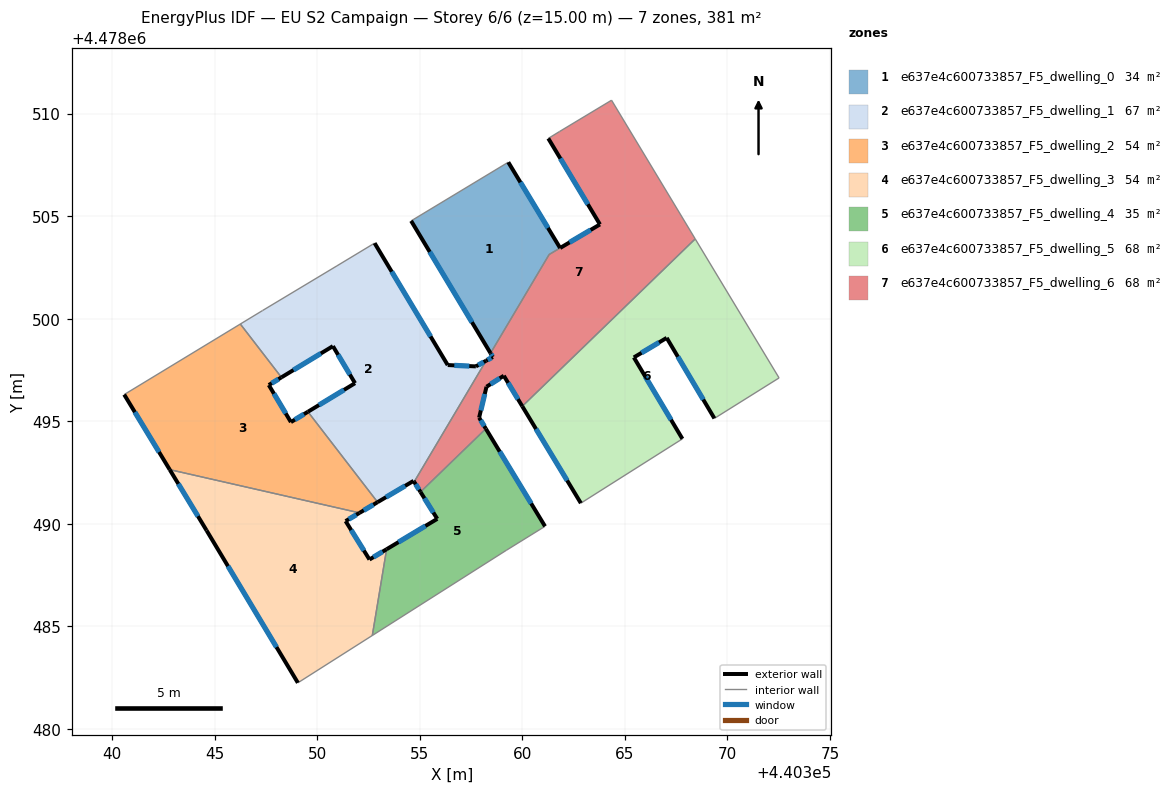
=== STOREY PLAN SPEC (per zone: floor XY polygon, exterior-wall plan segments, windows/doors) ===
zone 1: e637e4c600733857_F5_dwelling_0  (33.6 m²)
  floor: (440358.45, 4478498.31) (440361.31, 4478503.12) (440361.84, 4478503.44) (440359.32, 4478507.62) (440354.58, 4478504.76)
  exterior wall: (440358.45, 4478498.31) – (440354.58, 4478504.76)  [7.5 m]
    window: (440357.55, 4478499.82) – (440355.49, 4478503.25)  [6.4 m²]
  exterior wall: (440359.32, 4478507.62) – (440361.84, 4478503.44)  [4.9 m]
    window: (440359.91, 4478506.65) – (440361.25, 4478504.42)  [4.1 m²]
  interior walls: 3
zone 2: e637e4c600733857_F5_dwelling_1  (67.0 m²)
  floor: (440354.73, 4478492.04) (440358.23, 4478497.95) (440357.74, 4478497.67) (440356.36, 4478497.74) (440352.80, 4478503.68) (440350.97, 4478502.57) (440347.34, 4478500.39) (440346.25, 4478499.74) (440348.26, 4478497.13) (440350.77, 4478498.66) (440351.84, 4478496.85) (440349.55, 4478495.46) (440352.95, 4478491.05) (440354.70, 4478492.09)
  exterior wall: (440354.70, 4478492.09) – (440352.95, 4478491.05)  [2.0 m]
    window: (440354.29, 4478491.84) – (440353.36, 4478491.29)  [1.7 m²]
  exterior wall: (440349.55, 4478495.46) – (440351.84, 4478496.85)  [2.7 m]
    window: (440350.09, 4478495.78) – (440351.31, 4478496.52)  [2.3 m²]
  exterior wall: (440351.84, 4478496.85) – (440350.77, 4478498.66)  [2.1 m]
    window: (440351.59, 4478497.27) – (440351.02, 4478498.23)  [1.8 m²]
  exterior wall: (440350.77, 4478498.66) – (440348.26, 4478497.13)  [2.9 m]
    window: (440350.18, 4478498.30) – (440348.84, 4478497.49)  [2.5 m²]
  exterior wall: (440352.80, 4478503.68) – (440356.36, 4478497.74)  [6.9 m]
    window: (440353.63, 4478502.29) – (440355.53, 4478499.13)  [5.9 m²]
  exterior wall: (440356.36, 4478497.74) – (440357.74, 4478497.67)  [1.4 m]
    window: (440356.69, 4478497.72) – (440357.42, 4478497.68)  [1.2 m²]
  exterior wall: (440357.74, 4478497.67) – (440358.23, 4478497.95)  [0.6 m]
    window: (440357.85, 4478497.73) – (440358.12, 4478497.88)  [0.5 m²]
  exterior wall: (440354.73, 4478492.04) – (440354.70, 4478492.09)  [0.1 m]
  interior walls: 6
zone 3: e637e4c600733857_F5_dwelling_2  (54.5 m²)
  floor: (440352.95, 4478491.05) (440349.55, 4478495.46) (440348.72, 4478494.95) (440347.64, 4478496.76) (440348.26, 4478497.13) (440346.25, 4478499.74) (440340.59, 4478496.30) (440342.81, 4478492.64) (440352.06, 4478490.53)
  exterior wall: (440348.26, 4478497.13) – (440347.64, 4478496.76)  [0.7 m]
    window: (440348.11, 4478497.05) – (440347.78, 4478496.85)  [0.6 m²]
  exterior wall: (440347.64, 4478496.76) – (440348.72, 4478494.95)  [2.1 m]
    window: (440347.89, 4478496.34) – (440348.47, 4478495.38)  [1.8 m²]
  exterior wall: (440348.72, 4478494.95) – (440349.55, 4478495.46)  [1.0 m]
    window: (440348.91, 4478495.07) – (440349.35, 4478495.34)  [0.8 m²]
  exterior wall: (440352.95, 4478491.05) – (440352.06, 4478490.53)  [1.0 m]
    window: (440352.74, 4478490.93) – (440352.27, 4478490.65)  [0.9 m²]
  exterior wall: (440342.81, 4478492.64) – (440340.59, 4478496.30)  [4.3 m]
    window: (440342.29, 4478493.49) – (440341.11, 4478495.44)  [3.6 m²]
  interior walls: 4
zone 4: e637e4c600733857_F5_dwelling_3  (54.5 m²)
  floor: (440352.69, 4478484.55) (440353.38, 4478488.75) (440352.55, 4478488.25) (440351.39, 4478490.13) (440352.06, 4478490.53) (440342.81, 4478492.64) (440344.61, 4478489.67) (440349.06, 4478482.24)
  exterior wall: (440344.61, 4478489.67) – (440342.81, 4478492.64)  [3.5 m]
    window: (440344.19, 4478490.36) – (440343.23, 4478491.94)  [2.9 m²]
  exterior wall: (440352.06, 4478490.53) – (440351.39, 4478490.13)  [0.8 m]
    window: (440351.91, 4478490.43) – (440351.54, 4478490.22)  [0.7 m²]
  exterior wall: (440351.39, 4478490.13) – (440352.55, 4478488.25)  [2.2 m]
    window: (440351.66, 4478489.69) – (440352.28, 4478488.69)  [1.9 m²]
  exterior wall: (440352.55, 4478488.25) – (440353.38, 4478488.75)  [1.0 m]
    window: (440352.74, 4478488.37) – (440353.19, 4478488.64)  [0.8 m²]
  exterior wall: (440349.06, 4478482.24) – (440344.61, 4478489.67)  [8.7 m]
    window: (440348.02, 4478483.98) – (440345.65, 4478487.93)  [7.3 m²]
  interior walls: 3
zone 5: e637e4c600733857_F5_dwelling_4  (35.4 m²)
  floor: (440359.23, 4478488.71) (440361.11, 4478489.87) (440358.22, 4478494.63) (440355.04, 4478491.55) (440355.85, 4478490.24) (440353.38, 4478488.75) (440352.69, 4478484.55)
  exterior wall: (440353.38, 4478488.75) – (440355.85, 4478490.24)  [2.9 m]
    window: (440353.96, 4478489.10) – (440355.28, 4478489.89)  [2.4 m²]
  exterior wall: (440355.85, 4478490.24) – (440355.04, 4478491.55)  [1.5 m]
    window: (440355.66, 4478490.54) – (440355.23, 4478491.24)  [1.3 m²]
  exterior wall: (440358.22, 4478494.63) – (440361.11, 4478489.87)  [5.6 m]
    window: (440358.90, 4478493.52) – (440360.43, 4478490.99)  [4.7 m²]
  interior walls: 4
zone 6: e637e4c600733857_F5_dwelling_5  (68.2 m²)
  floor: (440369.37, 4478495.13) (440372.52, 4478497.11) (440368.43, 4478503.89) (440360.00, 4478495.72) (440362.86, 4478491.00) (440367.81, 4478494.14) (440365.44, 4478498.11) (440367.04, 4478499.06)
  exterior wall: (440369.37, 4478495.13) – (440367.04, 4478499.06)  [4.6 m]
    window: (440368.82, 4478496.05) – (440367.59, 4478498.14)  [3.9 m²]
  exterior wall: (440367.04, 4478499.06) – (440365.44, 4478498.11)  [1.9 m]
    window: (440366.67, 4478498.84) – (440365.82, 4478498.33)  [1.6 m²]
  exterior wall: (440365.44, 4478498.11) – (440367.81, 4478494.14)  [4.6 m]
    window: (440365.99, 4478497.18) – (440367.25, 4478495.07)  [3.9 m²]
  exterior wall: (440362.86, 4478491.00) – (440360.00, 4478495.72)  [5.5 m]
    window: (440362.19, 4478492.11) – (440360.67, 4478494.62)  [4.7 m²]
  interior walls: 4
zone 7: e637e4c600733857_F5_dwelling_6  (68.1 m²)
  floor: (440360.00, 4478495.72) (440368.43, 4478503.89) (440364.35, 4478510.65) (440361.82, 4478509.12) (440361.27, 4478508.79) (440363.79, 4478504.59) (440361.31, 4478503.12) (440358.45, 4478498.31) (440358.56, 4478498.13) (440358.23, 4478497.95) (440354.73, 4478492.04) (440355.04, 4478491.55) (440358.22, 4478494.63) (440357.90, 4478495.17) (440358.26, 4478496.68) (440359.10, 4478497.21)
  exterior wall: (440359.10, 4478497.21) – (440358.26, 4478496.68)  [1.0 m]
    window: (440358.90, 4478497.09) – (440358.45, 4478496.80)  [0.8 m²]
  exterior wall: (440358.26, 4478496.68) – (440357.90, 4478495.17)  [1.5 m]
    window: (440358.17, 4478496.32) – (440357.98, 4478495.52)  [1.3 m²]
  exterior wall: (440357.90, 4478495.17) – (440358.22, 4478494.63)  [0.6 m]
    window: (440357.97, 4478495.04) – (440358.15, 4478494.76)  [0.5 m²]
  exterior wall: (440355.04, 4478491.55) – (440354.73, 4478492.04)  [0.6 m]
    window: (440354.96, 4478491.66) – (440354.80, 4478491.93)  [0.5 m²]
  exterior wall: (440358.23, 4478497.95) – (440358.56, 4478498.13)  [0.4 m]
    window: (440358.31, 4478497.99) – (440358.49, 4478498.09)  [0.3 m²]
  exterior wall: (440358.56, 4478498.13) – (440358.45, 4478498.31)  [0.2 m]
    window: (440358.54, 4478498.17) – (440358.48, 4478498.27)  [0.2 m²]
  exterior wall: (440361.85, 4478503.45) – (440361.84, 4478503.44)  [0.0 m]
  exterior wall: (440361.85, 4478503.45) – (440363.79, 4478504.59)  [2.3 m]
    window: (440362.30, 4478503.71) – (440363.33, 4478504.32)  [1.9 m²]
  exterior wall: (440363.79, 4478504.59) – (440361.27, 4478508.79)  [4.9 m]
    window: (440363.20, 4478505.57) – (440361.86, 4478507.80)  [4.1 m²]
  exterior wall: (440360.00, 4478495.72) – (440359.10, 4478497.21)  [1.7 m]
    window: (440359.79, 4478496.07) – (440359.31, 4478496.87)  [1.5 m²]
  interior walls: 8

=== DERIVED (storey summary) ===
Building: EU S2 Campaign
Storey: 6 of 6  (floor level z = 15.00 m)
Storey gross floor area: 381.2 m²
Zones on this storey: 7
  - e637e4c600733857_F5_dwelling_0: floor 33.6 m²; exterior wall 12.4 m (37.2 m²); 2 window(s) 10.5 m²; WWR 28.3%
  - e637e4c600733857_F5_dwelling_1: floor 67.0 m²; exterior wall 18.7 m (56.1 m²); 7 window(s) 15.8 m²; WWR 28.2%
  - e637e4c600733857_F5_dwelling_2: floor 54.5 m²; exterior wall 9.1 m (27.3 m²); 5 window(s) 7.7 m²; WWR 28.3%
  - e637e4c600733857_F5_dwelling_3: floor 54.5 m²; exterior wall 16.1 m (48.3 m²); 5 window(s) 13.7 m²; WWR 28.3%
  - e637e4c600733857_F5_dwelling_4: floor 35.4 m²; exterior wall 10.0 m (30.0 m²); 3 window(s) 8.5 m²; WWR 28.3%
  - e637e4c600733857_F5_dwelling_5: floor 68.2 m²; exterior wall 16.6 m (49.7 m²); 4 window(s) 14.1 m²; WWR 28.3%
  - e637e4c600733857_F5_dwelling_6: floor 68.1 m²; exterior wall 13.2 m (39.7 m²); 9 window(s) 11.2 m²; WWR 28.3%
Zone adjacency (shared interzone walls):
  - e637e4c600733857_F5_dwelling_0 ↔ e637e4c600733857_F5_dwelling_6
  - e637e4c600733857_F5_dwelling_1 ↔ e637e4c600733857_F5_dwelling_2
  - e637e4c600733857_F5_dwelling_1 ↔ e637e4c600733857_F5_dwelling_6
  - e637e4c600733857_F5_dwelling_2 ↔ e637e4c600733857_F5_dwelling_3
  - e637e4c600733857_F5_dwelling_3 ↔ e637e4c600733857_F5_dwelling_4
  - e637e4c600733857_F5_dwelling_4 ↔ e637e4c600733857_F5_dwelling_6
  - e637e4c600733857_F5_dwelling_5 ↔ e637e4c600733857_F5_dwelling_6